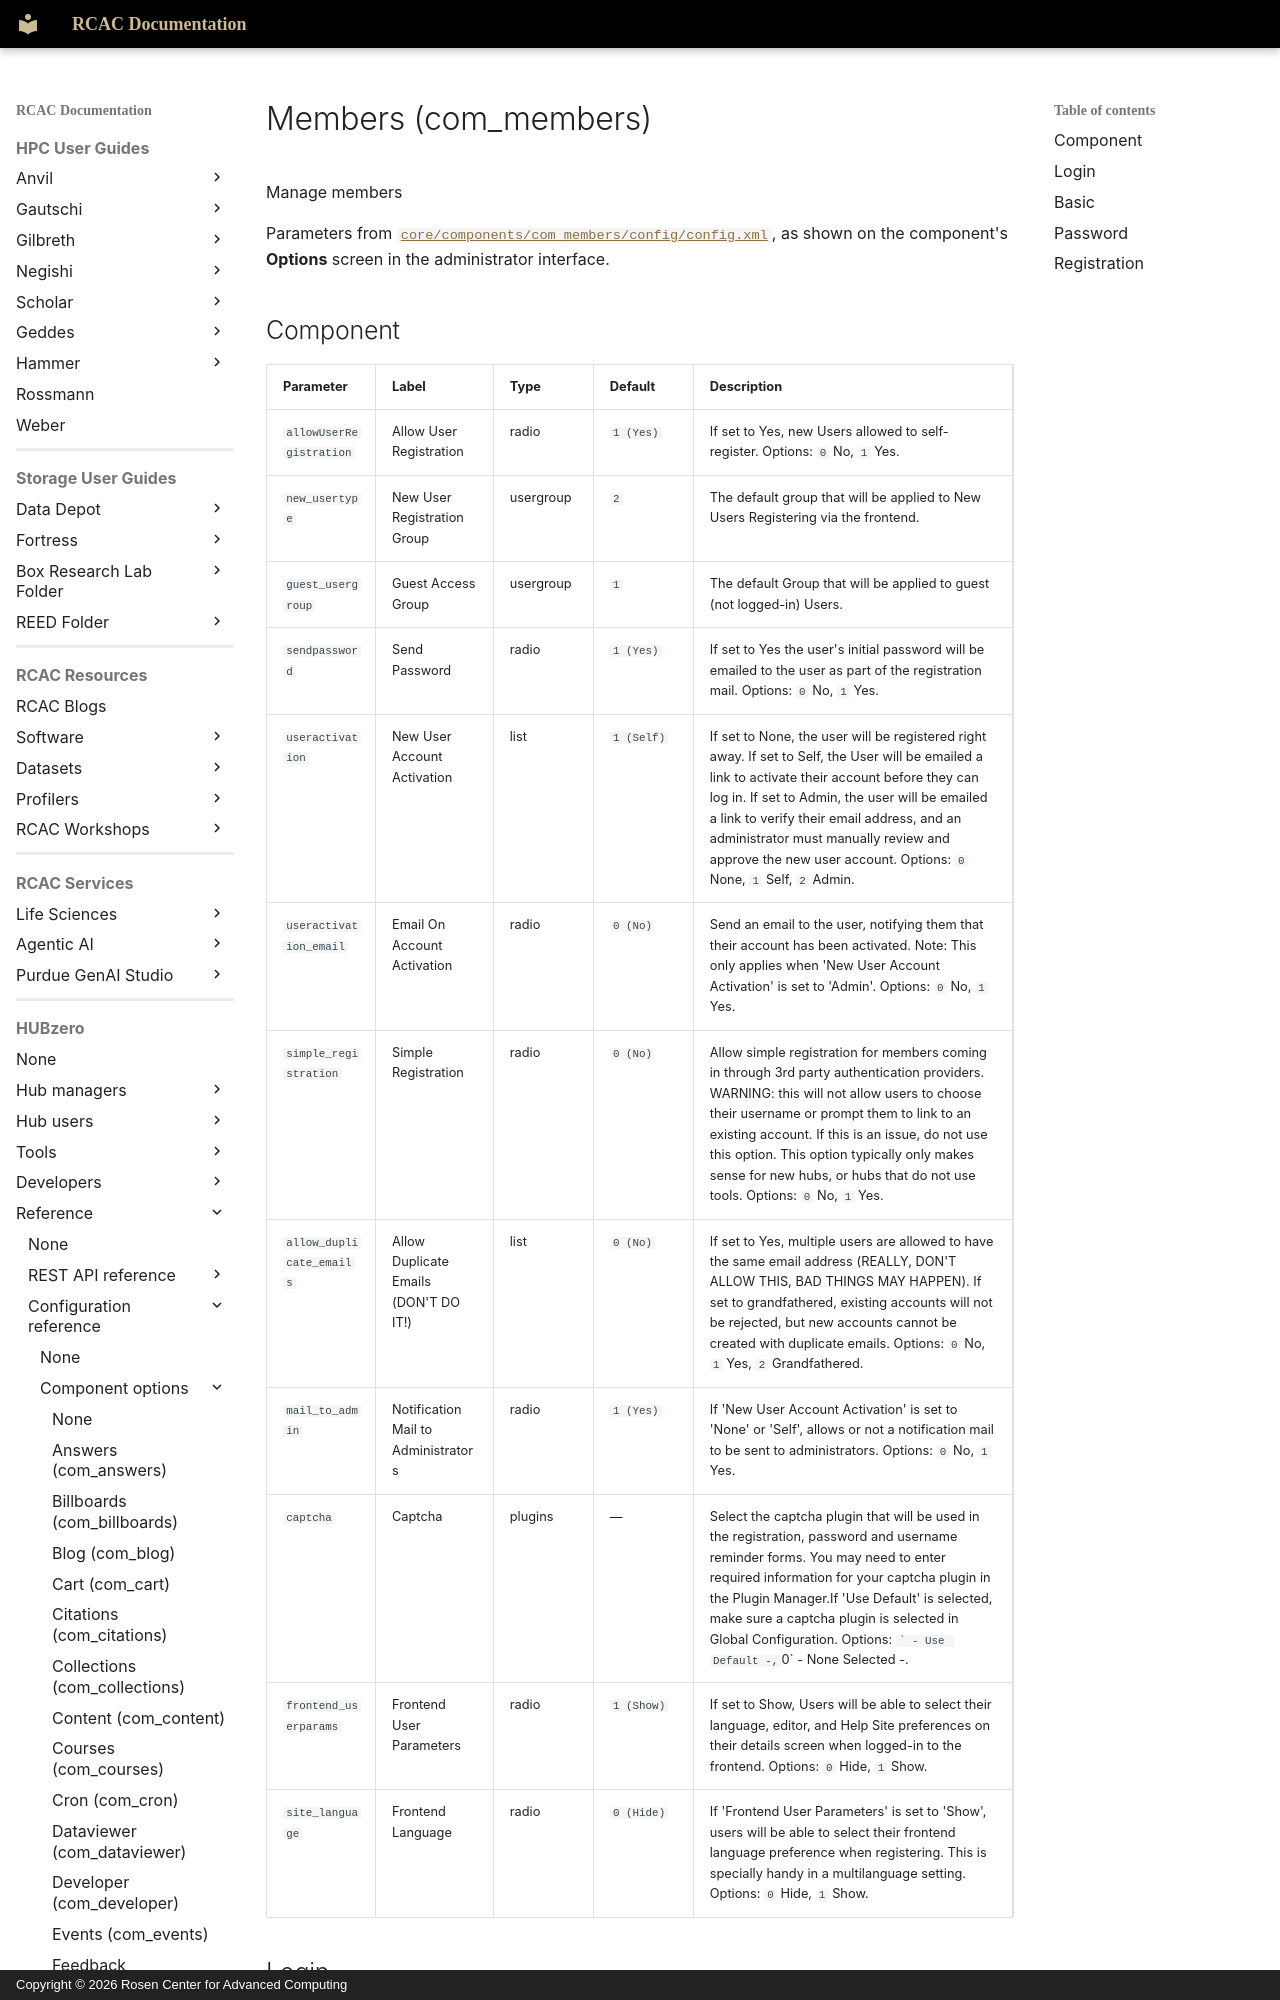

repository: PurdueRCAC/RCAC-Docs · page: hubzero/reference/configuration/components/members/index.html · generator: mkdocs · copyright: Copyright © 2026 Rosen Center for Advanced Computing

---
tags:
- HUBzero
render_macros: false
hubzero:
  upstream: docs/reference/configuration/components/members.md
  commit: 9c1a8c678002bdfb41860f90915a3589ab60339e
  status: generated
  source: core/components/com_members/config/config.xml
---

# Members (com_members)

Manage members

Parameters from [`core/components/com_members/config/config.xml`](https://github.com/hubzero/hubzero-cms/blob/9c1a8c678002bdfb41860f90915a3589ab60339e/core/components/com_members/config/config.xml), as shown on the component's **Options** screen in the administrator interface.
